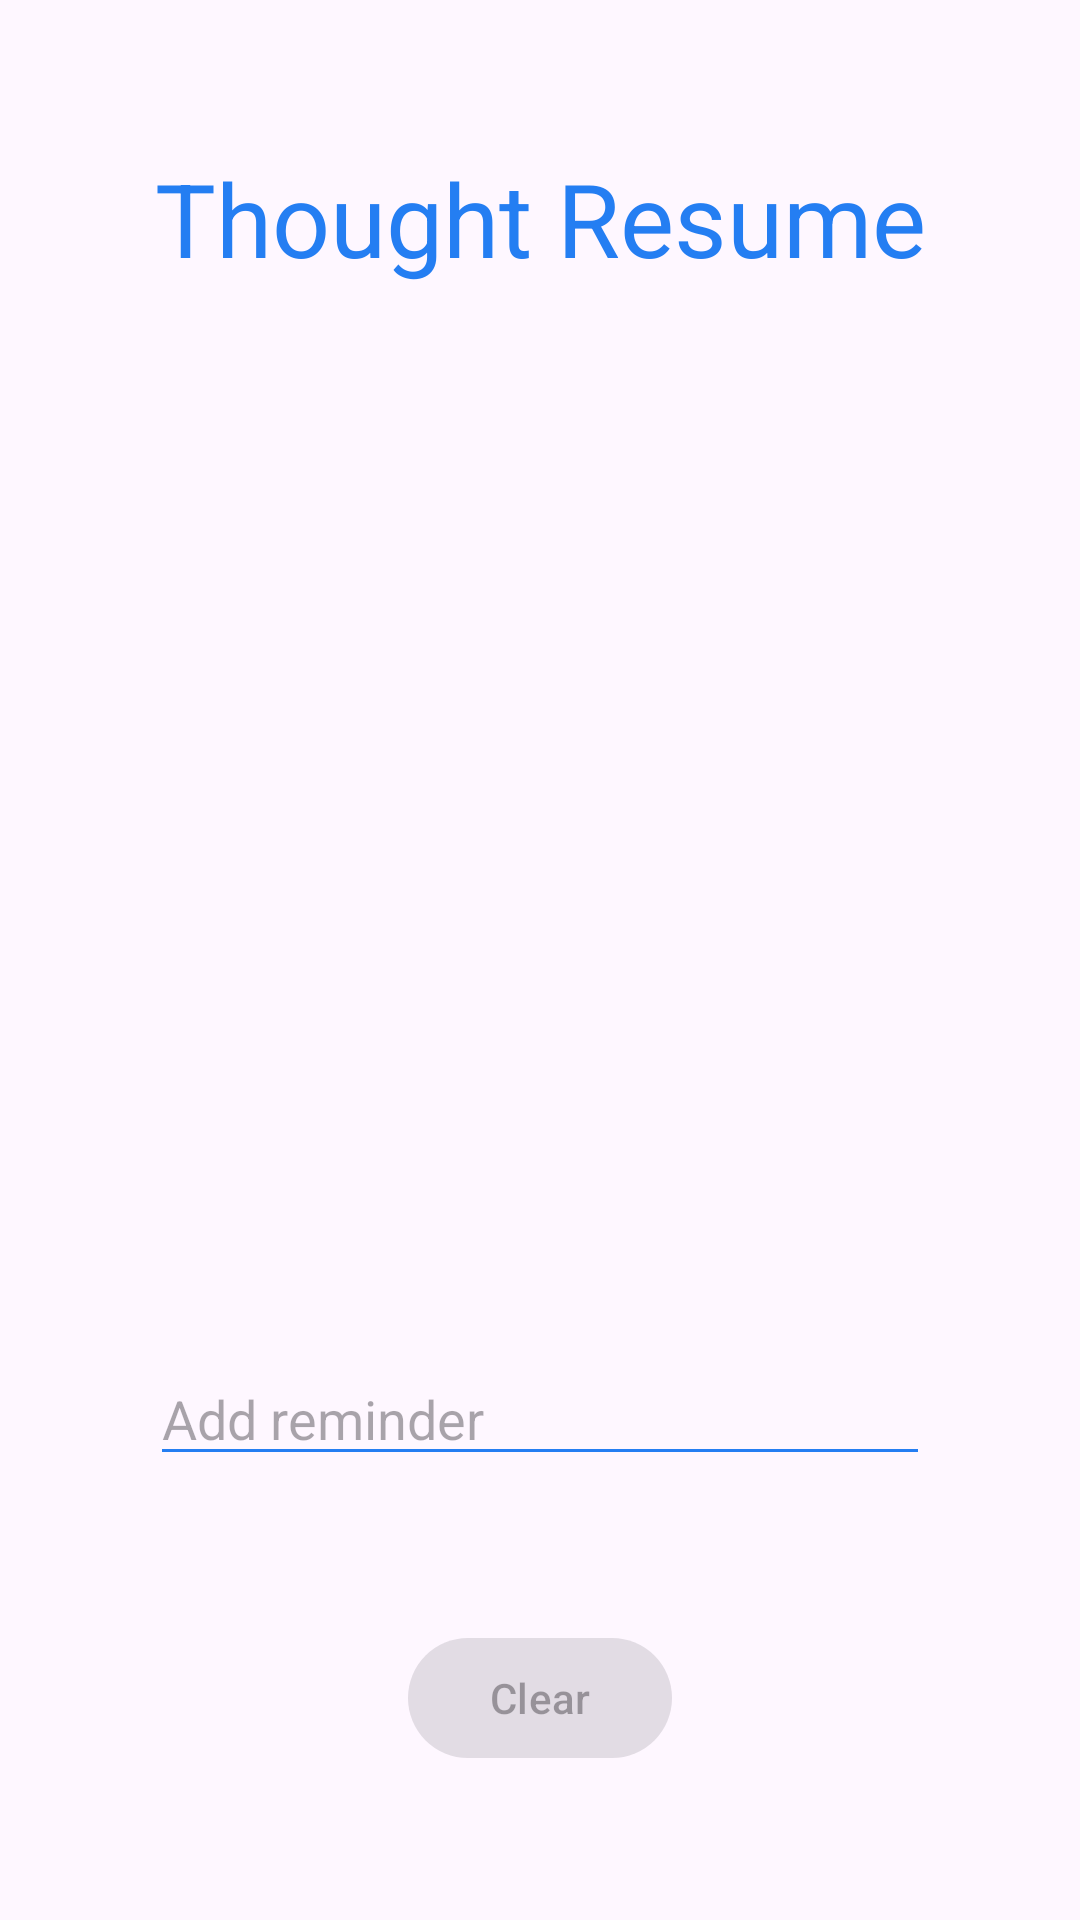

Produce the Android XML layout that renders to this screen, including the resource entries it uses.
<!-- AndroidManifest.xml: application theme Theme.ThoughtResume -->
<!-- res/layout/activity_list.xml -->
<?xml version="1.0" encoding="utf-8"?>
<androidx.constraintlayout.widget.ConstraintLayout
    xmlns:android="http://schemas.android.com/apk/res/android"
    xmlns:app="http://schemas.android.com/apk/res-auto"
    android:layout_width="match_parent"
    android:layout_height="match_parent"
    android:background="@android:color/transparent">

    <TextView
        android:id="@+id/appTitle"
        android:layout_width="wrap_content"
        android:layout_height="wrap_content"
        android:layout_marginStart="@dimen/horizontal_margin"
        android:layout_marginTop="@dimen/vertical_margin"
        android:layout_marginEnd="@dimen/horizontal_margin"
        android:layout_marginBottom="@dimen/vertical_margin"
        android:text="@string/app_name"
        android:textAlignment="center"
        android:textColor="?colorSecondary"
        android:textSize="34sp"
        app:layout_constraintBottom_toTopOf="@id/reminderList"
        app:layout_constraintEnd_toEndOf="parent"
        app:layout_constraintStart_toStartOf="parent"
        app:layout_constraintTop_toTopOf="parent" />

    <ListView
        android:id="@+id/reminderList"
        android:layout_width="match_parent"
        android:layout_height="wrap_content"
        android:layout_marginStart="@dimen/horizontal_margin"
        android:layout_marginEnd="@dimen/horizontal_margin"
        android:divider="@android:color/transparent"
        android:dividerHeight="0dp"
        android:listSelector="@android:color/transparent"
        android:transcriptMode="normal"
        app:layout_constrainedHeight="true"
        app:layout_constraintBottom_toTopOf="@id/gap"
        app:layout_constraintEnd_toEndOf="parent"
        app:layout_constraintStart_toStartOf="parent"
        app:layout_constraintTop_toBottomOf="@id/appTitle" />

    <Button
        android:id="@+id/gap"
        android:layout_width="match_parent"
        android:layout_height="0dp"
        android:layout_marginStart="@dimen/horizontal_margin"
        android:layout_marginEnd="@dimen/horizontal_margin"
        android:background="@android:color/transparent"
        android:importantForAccessibility="no"
        app:cornerRadius="0dp"
        app:layout_constraintHeight_min="@dimen/vertical_margin"
        app:layout_constraintBottom_toTopOf="@+id/reminderTextContainer"
        app:layout_constraintEnd_toEndOf="parent"
        app:layout_constraintStart_toStartOf="parent"
        app:layout_constraintTop_toBottomOf="@id/reminderList" />

    <androidx.constraintlayout.widget.ConstraintLayout
        android:id="@+id/reminderTextContainer"
        android:layout_width="0dp"
        android:layout_height="wrap_content"
        android:layout_marginStart="@dimen/horizontal_margin"
        android:layout_marginEnd="@dimen/horizontal_margin"
        app:layout_constraintBottom_toTopOf="@id/clearButton"
        app:layout_constraintEnd_toEndOf="parent"
        app:layout_constraintStart_toStartOf="parent"
        app:layout_constraintTop_toBottomOf="@id/gap">

        <EditText
            android:id="@+id/reminderText"
            android:layout_width="0dp"
            android:layout_height="wrap_content"
            android:backgroundTint="?colorSecondary"
            android:imeOptions="actionDone"
            android:inputType="textCapSentences"
            android:hint="@string/add_reminder"
            android:importantForAutofill="no"
            app:layout_constraintBottom_toBottomOf="parent"
            app:layout_constraintEnd_toStartOf="@id/addButton"
            app:layout_constraintStart_toStartOf="parent"
            app:layout_constraintTop_toTopOf="parent" />

        <ImageButton
            android:id="@+id/addButton"
            android:layout_width="32dp"
            android:layout_height="48dp"
            android:paddingVertical="16dp"
            android:paddingHorizontal="8dp"
            android:background="@android:color/transparent"
            android:gravity="center_vertical"
            android:src="@drawable/add_icon"
            android:visibility="gone"
            android:contentDescription="@string/submit_reminder"
            app:layout_constraintTop_toTopOf="parent"
            app:layout_constraintBottom_toBottomOf="parent"
            app:layout_constraintEnd_toEndOf="parent"
            app:layout_constraintStart_toEndOf="@id/reminderText" />
    </androidx.constraintlayout.widget.ConstraintLayout>

    <com.google.android.material.button.MaterialButton
        android:id="@+id/clearButton"
        android:layout_width="wrap_content"
        android:layout_height="wrap_content"
        android:layout_marginStart="@dimen/horizontal_margin"
        android:layout_marginTop="@dimen/vertical_margin"
        android:layout_marginEnd="@dimen/horizontal_margin"
        android:layout_marginBottom="@dimen/vertical_margin"
        android:text="@string/clear"
        android:enabled="false"
        app:layout_constraintBottom_toBottomOf="parent"
        app:layout_constraintEnd_toEndOf="parent"
        app:layout_constraintStart_toStartOf="parent"
        app:layout_constraintTop_toBottomOf="@id/reminderTextContainer" />
</androidx.constraintlayout.widget.ConstraintLayout>
<!-- resources referenced by this layout -->
<resources>
  <dimen name="horizontal_margin">50dp</dimen>
  <dimen name="vertical_margin">25dp</dimen>
  <!-- drawable add_icon (drawable) -->
  <vector
      xmlns:android="http://schemas.android.com/apk/res/android"
      android:width="16dp"
      android:height="16dp"
      android:viewportWidth="16"
      android:viewportHeight="16">
  
      <path
          android:pathData="M 8 1 v 14 M 1 8 h 14"
          android:strokeColor="?colorOnBackground"
          android:strokeWidth="2"
          android:strokeLineCap="round" />
  </vector>
  <string name="add_reminder">Add reminder</string>
  <string name="app_name">Thought Resume</string>
  <string name="clear">Clear</string>
  <string name="submit_reminder">Submit reminder</string>
  <style name="Theme.ThoughtResume" parent="Theme.Material3.Light.NoActionBar">
          <item name="colorPrimary">@color/blue</item>
          <item name="colorOnPrimary">@color/white</item>
  
          <item name="colorSecondary">@color/blue</item>
          <item name="colorOnSecondary">@color/white</item>
  
          <item name="colorTertiary">@color/blue</item>
          <item name="colorOnTertiary">@color/white</item>
  
          <item name="android:statusBarColor">?attr/colorPrimary</item>
      </style>
  <color name="blue">#247ef2</color>
  <color name="white">#FFFFFFFF</color>
</resources>
